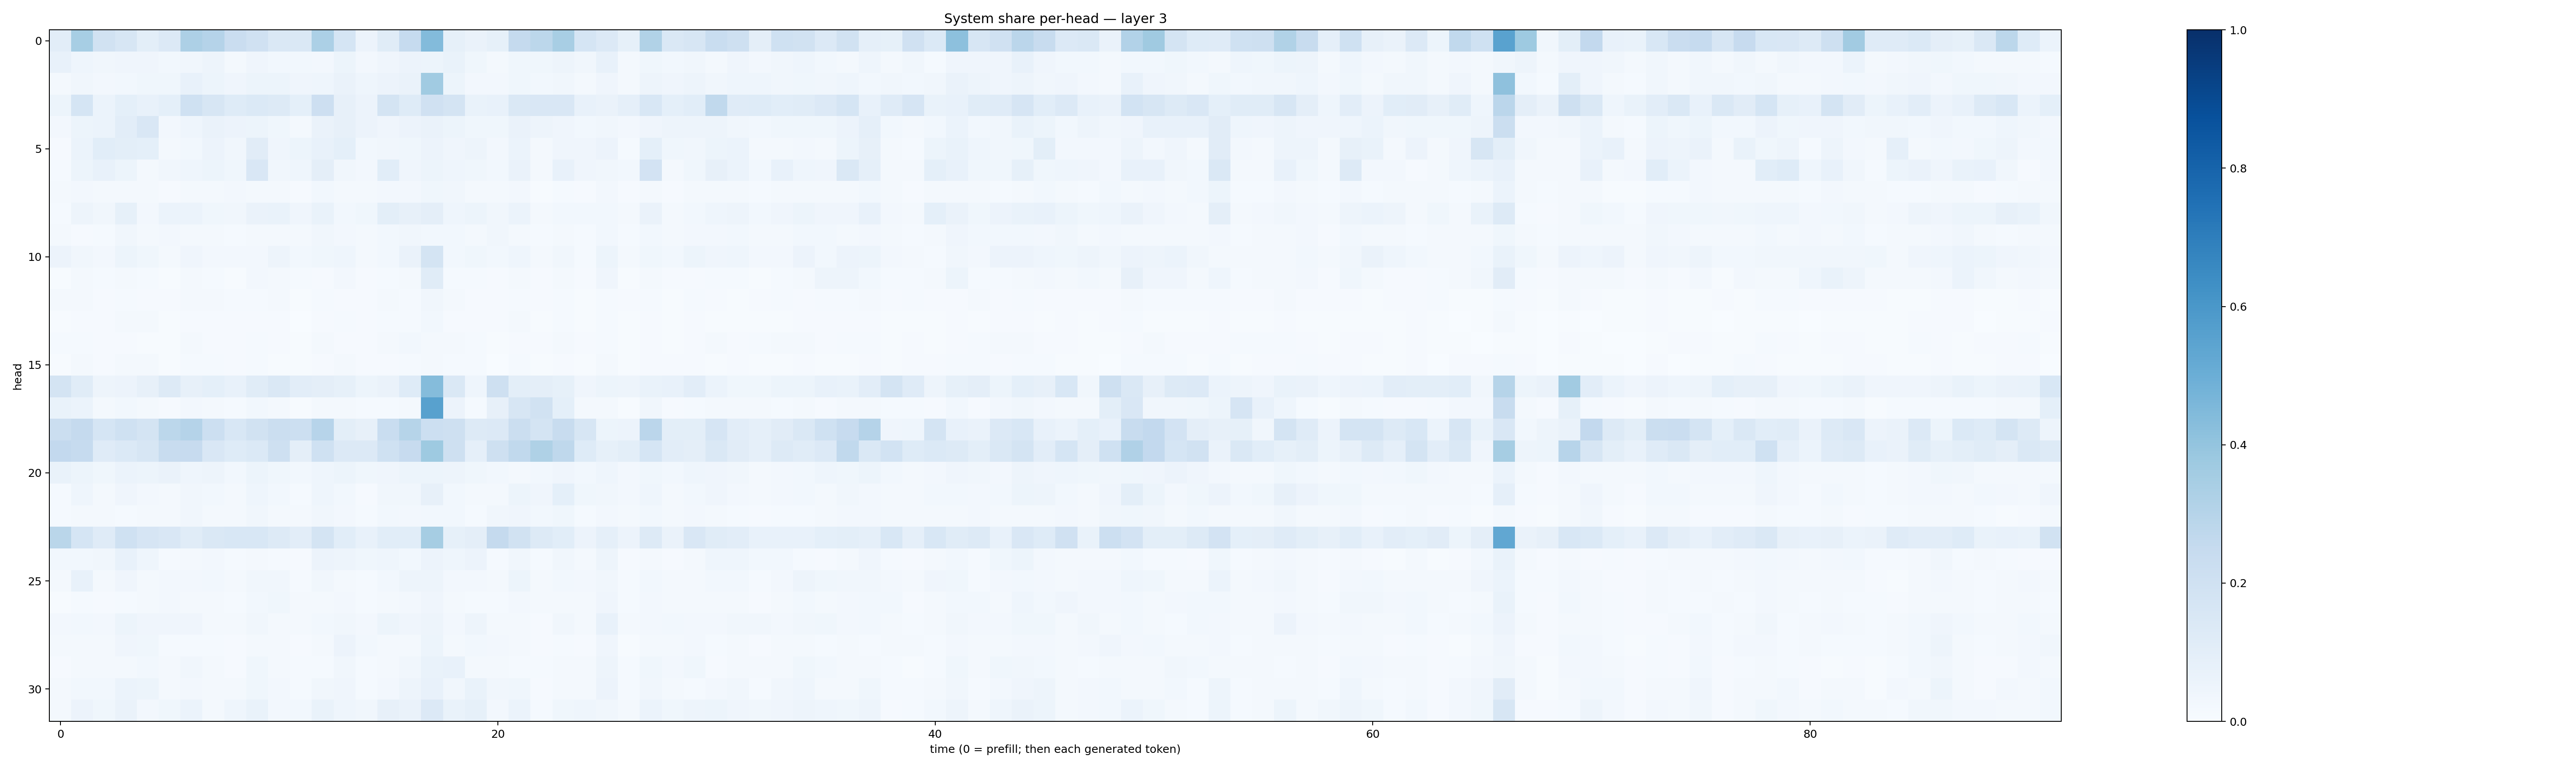

The table this chart was drawn from, first rows:
0.102502264, 0.34582737, 0.18878758, 0.16148539, 0.09985949, 0.13458423, 0.32463312, 0.30333778, 0.22807892, 0.19892532, 0.14492866, 0.14369278, 0.32985693, 0.1700695, 0.054794446, 0.11396108, 0.247564, 0.43845898, 0.085867584, 0.06396448, 0.083335765, 0.25128528, 0.28024748, 0.34016785
0.07338, 0.04594, 0.03381, 0.04241, 0.04288, 0.02742, 0.03358, 0.04777, 0.0232, 0.04076, 0.02762, 0.02744, 0.02369, 0.05381, 0.0237, 0.04173, 0.05621, 0.05355, 0.06777, 0.03562, 0.02226, 0.03729, 0.03771, 0.04945
0.02213, 0.03482, 0.02532, 0.03033, 0.03825, 0.03575, 0.07042, 0.05246, 0.04071, 0.05186, 0.05127, 0.04293, 0.04621, 0.06307, 0.04306, 0.05788, 0.06637, 0.364, 0.05434, 0.02574, 0.02368, 0.03591, 0.02811, 0.03126
0.0525, 0.1692, 0.06218, 0.09035, 0.07121, 0.09132, 0.2001, 0.1597, 0.1237, 0.1376, 0.1301, 0.08991, 0.2116, 0.07853, 0.05593, 0.1791, 0.1222, 0.1957, 0.1779, 0.0675, 0.07675, 0.1461, 0.152, 0.15
0.02575, 0.05209, 0.05996, 0.1029, 0.1518, 0.02459, 0.04437, 0.06372, 0.05669, 0.05242, 0.0366, 0.02269, 0.06344, 0.08133, 0.05712, 0.04275, 0.05587, 0.0648, 0.05441, 0.03881, 0.03879, 0.06478, 0.04696, 0.04251
0.01072, 0.05921, 0.1057, 0.0987, 0.09323, 0.02226, 0.02885, 0.05626, 0.0323, 0.1132, 0.03975, 0.05327, 0.07197, 0.09232, 0.02785, 0.03178, 0.03614, 0.05707, 0.04218, 0.04958, 0.02498, 0.06173, 0.02105, 0.03927
0.01372, 0.05455, 0.07795, 0.05436, 0.02266, 0.03322, 0.04357, 0.05108, 0.03869, 0.1485, 0.03397, 0.04555, 0.09627, 0.0345, 0.02644, 0.1073, 0.04267, 0.05081, 0.04649, 0.03542, 0.0277, 0.06637, 0.02139, 0.07525
0.01685, 0.02371, 0.01808, 0.02241, 0.02194, 0.01056, 0.02053, 0.01676, 0.02388, 0.02096, 0.02196, 0.01025, 0.0297, 0.02183, 0.01994, 0.02361, 0.02476, 0.03521, 0.03243, 0.01946, 0.02033, 0.02522, 0.006891, 0.01305
0.01505, 0.0488, 0.03367, 0.08237, 0.02593, 0.0606, 0.05893, 0.03625, 0.03265, 0.06368, 0.0679, 0.04049, 0.06997, 0.03066, 0.03625, 0.09859, 0.08104, 0.09705, 0.04422, 0.0537, 0.03396, 0.06176, 0.01566, 0.03005
0.02055, 0.008934, 0.01228, 0.0346, 0.021, 0.02379, 0.02198, 0.01991, 0.01344, 0.02263, 0.02016, 0.01897, 0.03361, 0.0248, 0.01682, 0.03052, 0.03271, 0.02871, 0.02891, 0.02133, 0.03314, 0.01677, 0.01254, 0.01988
0.05735, 0.03354, 0.02683, 0.05196, 0.03835, 0.0227, 0.04021, 0.02521, 0.0242, 0.02448, 0.04834, 0.03118, 0.03845, 0.04667, 0.02056, 0.02949, 0.06404, 0.1762, 0.03107, 0.03627, 0.02825, 0.0459, 0.01807, 0.0328
0.006987, 0.01699, 0.01399, 0.01912, 0.01447, 0.006681, 0.01574, 0.01482, 0.006789, 0.02346, 0.01611, 0.01211, 0.009235, 0.02663, 0.008751, 0.01404, 0.02004, 0.1171, 0.01327, 0.01261, 0.008344, 0.02106, 0.01138, 0.01892
0.01718, 0.02003, 0.008484, 0.01252, 0.007864, 0.008164, 0.01573, 0.0175, 0.01368, 0.01226, 0.01616, 0.007378, 0.01227, 0.01048, 0.01104, 0.01898, 0.01549, 0.0336, 0.018, 0.01095, 0.0106, 0.01321, 0.008106, 0.01488
0.005472, 0.01073, 0.008111, 0.01659, 0.01611, 0.006812, 0.009085, 0.008531, 0.007906, 0.009398, 0.009174, 0.003444, 0.007973, 0.01303, 0.008769, 0.01336, 0.01424, 0.02829, 0.01088, 0.008698, 0.009208, 0.01718, 0.007363, 0.0131
0.01412, 0.01502, 0.008633, 0.01026, 0.006996, 0.007755, 0.0186, 0.007988, 0.008197, 0.01202, 0.009971, 0.005295, 0.02045, 0.0106, 0.007944, 0.02197, 0.03009, 0.01727, 0.02182, 0.01186, 0.007387, 0.008926, 0.01143, 0.01747
0.00474, 0.0168, 0.008651, 0.02135, 0.01625, 0.005861, 0.01316, 0.01541, 0.01121, 0.01384, 0.006956, 0.005715, 0.007925, 0.01696, 0.008217, 0.009226, 0.0143, 0.01797, 0.01449, 0.01411, 0.003654, 0.01461, 0.006631, 0.01135
0.1725, 0.1168, 0.04715, 0.05613, 0.0802, 0.1255, 0.07903, 0.09221, 0.071, 0.1136, 0.1423, 0.1022, 0.09437, 0.08228, 0.05445, 0.06494, 0.1249, 0.4358, 0.1482, 0.04366, 0.2052, 0.1008, 0.09494, 0.08421
0.06929, 0.06231, 0.01832, 0.02791, 0.01808, 0.01019, 0.02692, 0.0201, 0.01535, 0.02735, 0.01648, 0.007588, 0.02145, 0.01844, 0.01221, 0.0131, 0.02339, 0.5573, 0.05855, 0.01359, 0.08094, 0.1603, 0.1885, 0.09122
0.2217, 0.2506, 0.1717, 0.2012, 0.1764, 0.2784, 0.3024, 0.2183, 0.1558, 0.1881, 0.2251, 0.217, 0.2953, 0.1005, 0.08005, 0.232, 0.2983, 0.215, 0.2061, 0.1313, 0.1355, 0.2209, 0.1773, 0.2369
0.2593, 0.2494, 0.1184, 0.1385, 0.1611, 0.2356, 0.2459, 0.152, 0.1224, 0.1382, 0.2042, 0.09515, 0.1998, 0.1328, 0.133, 0.1994, 0.2447, 0.3732, 0.2074, 0.08746, 0.208, 0.263, 0.322, 0.2731
0.06667, 0.05405, 0.03737, 0.06066, 0.05292, 0.06518, 0.04412, 0.04778, 0.02825, 0.05249, 0.03829, 0.02766, 0.04647, 0.05136, 0.03521, 0.04229, 0.05357, 0.05337, 0.04702, 0.03696, 0.03013, 0.02228, 0.02788, 0.04091
0.0121, 0.04426, 0.02124, 0.04039, 0.02609, 0.02242, 0.03282, 0.03109, 0.02013, 0.04511, 0.0305, 0.01268, 0.043, 0.03026, 0.01152, 0.03446, 0.03196, 0.0782, 0.0294, 0.02109, 0.02091, 0.05249, 0.04215, 0.09367
0.01352, 0.02161, 0.01698, 0.01543, 0.02187, 0.02186, 0.03205, 0.02134, 0.02193, 0.03385, 0.02076, 0.01794, 0.03396, 0.02364, 0.01361, 0.03036, 0.0262, 0.03105, 0.03105, 0.01353, 0.03263, 0.03989, 0.02806, 0.03531
0.2889, 0.1695, 0.1194, 0.2003, 0.1673, 0.1491, 0.1171, 0.1478, 0.1539, 0.1552, 0.1269, 0.1036, 0.1735, 0.1074, 0.07468, 0.1088, 0.1069, 0.35, 0.08387, 0.09608, 0.2536, 0.1912, 0.1252, 0.106
0.02847, 0.03024, 0.03318, 0.07804, 0.04346, 0.01386, 0.01993, 0.02552, 0.01432, 0.01913, 0.0144, 0.009057, 0.05689, 0.05053, 0.0354, 0.04638, 0.02807, 0.05751, 0.04685, 0.05576, 0.01237, 0.03422, 0.01225, 0.03183
0.01701, 0.07417, 0.0158, 0.04058, 0.02334, 0.02402, 0.02503, 0.0278, 0.01998, 0.03464, 0.03355, 0.01179, 0.03283, 0.02078, 0.01388, 0.03065, 0.04989, 0.04944, 0.02378, 0.02455, 0.02256, 0.05356, 0.01736, 0.02902
0.006481, 0.01538, 0.01038, 0.01485, 0.01701, 0.0241, 0.02291, 0.0179, 0.01293, 0.02804, 0.03834, 0.01786, 0.02092, 0.02585, 0.01379, 0.02234, 0.02421, 0.04007, 0.02183, 0.01291, 0.01505, 0.0266, 0.02202, 0.02029
0.02512, 0.02774, 0.02648, 0.05159, 0.03964, 0.04179, 0.03969, 0.02293, 0.01628, 0.03232, 0.02182, 0.01666, 0.03093, 0.03285, 0.02355, 0.05427, 0.04207, 0.04759, 0.02348, 0.05009, 0.0196, 0.01599, 0.01001, 0.03296
0.02016, 0.02199, 0.02233, 0.04035, 0.03539, 0.01302, 0.01268, 0.01382, 0.007927, 0.02329, 0.01704, 0.01092, 0.01709, 0.05625, 0.02766, 0.01819, 0.02205, 0.05239, 0.02023, 0.02735, 0.02503, 0.02061, 0.009184, 0.01195
0.008572, 0.01886, 0.02229, 0.0175, 0.02988, 0.02097, 0.03303, 0.02172, 0.01101, 0.03625, 0.01892, 0.01344, 0.01407, 0.03498, 0.01518, 0.0178, 0.03173, 0.06713, 0.07235, 0.02127, 0.02025, 0.01415, 0.0131, 0.02003
0.01977, 0.02864, 0.03085, 0.06076, 0.05093, 0.01898, 0.02352, 0.01986, 0.01791, 0.03803, 0.02353, 0.01391, 0.0321, 0.04071, 0.01297, 0.02413, 0.04741, 0.07037, 0.03379, 0.06763, 0.0327, 0.03728, 0.01055, 0.01985
0.02182, 0.05504, 0.03569, 0.06418, 0.02631, 0.03574, 0.05876, 0.02128, 0.04433, 0.06896, 0.0255, 0.02903, 0.06828, 0.04337, 0.03384, 0.07996, 0.0659, 0.1362, 0.06874, 0.08257, 0.02649, 0.06077, 0.01424, 0.03589
